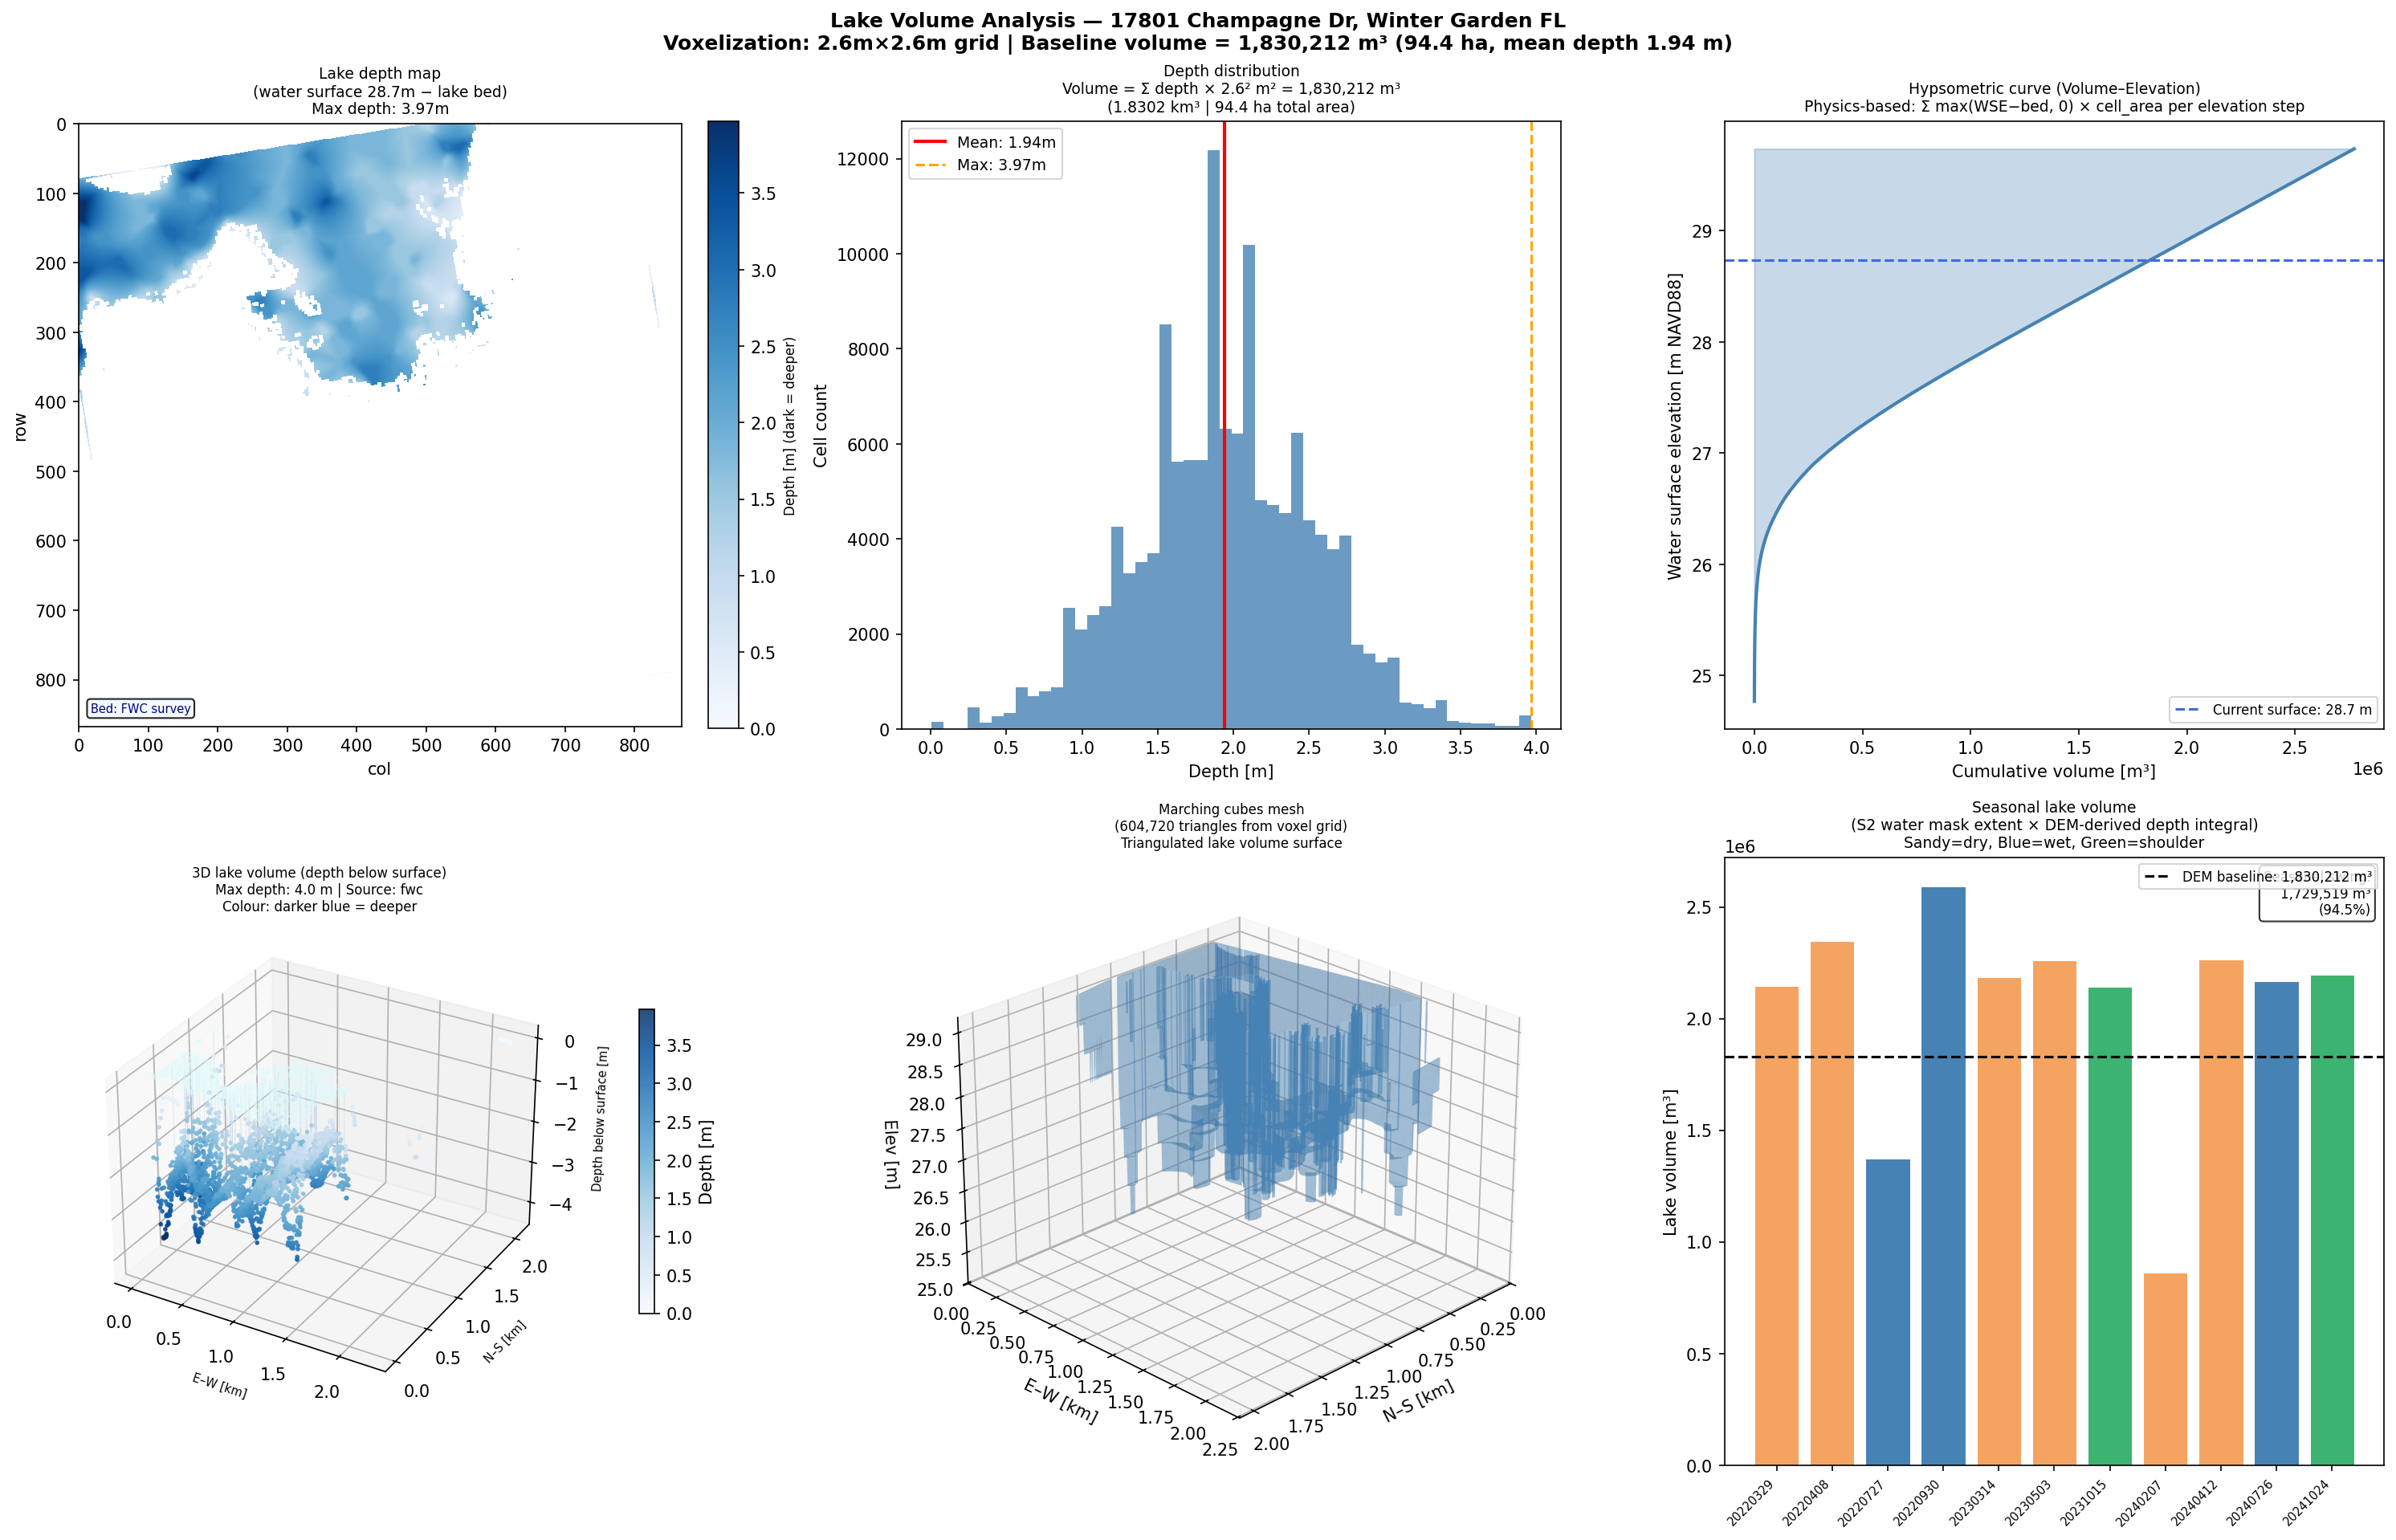

This chart was generated by the following Python code:
"""
Lake Volume Calculation — Voxelization + Marching Cubes Mesh
=============================================================
Explicitly calculates lake volume using a voxel-counting approach on the DEM
and the estimated lake-bed DEM, then visualizes the 3D lake body.

Method (as described by team lead)
-----------------------------------
1. Define lake extent from dem/data/lake_mask.tif
2. Water surface elevation = mean elevation of lake cells in the hydro-flattened DEM
3. Lake bed elevation = from lake_bed_dem.tif (extrapolated from shoreline slope)
4. For each lake grid cell:
      depth(x,y) = water_surface_elev − lake_bed_elev(x,y)
      volume contribution = depth(x,y) × cell_area_m²
5. Total volume = Σ depth(x,y) × cell_area_m²
   (equivalent to filling the lake with unit voxels cell_m × cell_m × 1m and
    stacking them to the water surface — same as a 3D integral)
6. Marching cubes (skimage.measure) creates a triangulated mesh of the lake
   volume for 3D visualization.

Seasonal volume check
---------------------
Uses Sentinel-2 MNDWI water masks to adjust lake extent per season,
then recalculates volume at each season to check for variation.

Outputs
-------
    dem/lake_volume.png        — 6-panel visualization
    dem/data/lake_volume.csv   — volume per lake region + seasonal table

Usage:
    python3 dem/lake_volume.py
"""

import os
import sys
import glob
import numpy as np
import matplotlib
matplotlib.use("Agg")
import matplotlib.pyplot as plt
from mpl_toolkits.mplot3d import Axes3D
from mpl_toolkits.mplot3d.art3d import Poly3DCollection
import matplotlib.colors as mcolors
import rasterio
import pandas as pd

try:
    from skimage import measure
    HAS_SKIMAGE = True
except ImportError:
    HAS_SKIMAGE = False
    print("  skimage not found — marching cubes mesh skipped (pip install scikit-image)")

BASE_DIR = os.path.dirname(os.path.abspath(__file__))
DATA_DIR = os.path.join(BASE_DIR, "data")
S2_DIR   = os.path.join(BASE_DIR, "..", "sentinel2", "data")
OUT_PNG  = os.path.join(BASE_DIR, "lake_volume.png")
OUT_CSV  = os.path.join(DATA_DIR, "lake_volume.csv")


def load_tif(fname, data_dir=DATA_DIR):
    path = os.path.join(data_dir, fname)
    if not os.path.exists(path):
        return None, None
    with rasterio.open(path) as src:
        arr = src.read(1).astype(np.float32)
        nd  = src.nodata
        transform = src.transform
        crs = src.crs
    if nd is not None:
        arr[arr == nd] = np.nan
    return arr, (transform, abs(transform.a))


def voxel_volume(lake_mask_bool, dem, lake_bed, cell_m, label=""):
    """Compute lake volume by integrating depth over lake area."""
    valid = lake_mask_bool & np.isfinite(dem) & np.isfinite(lake_bed)
    if valid.sum() == 0:
        return 0.0, 0.0, 0.0

    water_surface = float(np.nanmean(dem[lake_mask_bool & np.isfinite(dem)]))
    depth = np.where(valid, np.maximum(water_surface - lake_bed, 0.0), 0.0)
    cell_area_m2 = cell_m ** 2
    vol_m3  = float(depth.sum() * cell_area_m2)
    area_ha = float(valid.sum() * cell_area_m2 / 1e4)
    mean_depth = float(depth[valid].mean()) if valid.any() else 0.0

    if label:
        print(f"  {label}:")
        print(f"    Area          : {area_ha:.2f} ha")
        print(f"    Mean depth    : {mean_depth:.2f} m")
        print(f"    Max depth     : {float(depth.max()):.2f} m")
        print(f"    Volume        : {vol_m3:,.0f} m³  ({vol_m3/1e6:.4f} km³  |  {vol_m3*264.172:.0f} gal)")
    return vol_m3, area_ha, mean_depth


def build_voxel_grid(lake_mask_bool, dem, lake_bed, cell_m, z_resolution=0.5):
    """
    Build a 3D boolean voxel grid of the lake volume.
    Each voxel is cell_m × cell_m × z_resolution m.
    Returns voxel_grid[row, col, z_layer] = True if inside lake water body.
    """
    valid = lake_mask_bool & np.isfinite(dem) & np.isfinite(lake_bed)
    water_surface = float(np.nanmean(dem[lake_mask_bool & np.isfinite(dem)]))
    depth_map = np.where(valid, np.maximum(water_surface - lake_bed, 0.0), 0.0)
    max_depth = float(depth_map.max())

    if max_depth < 0.1:
        print("  ⚠ Max depth < 0.1 m — voxel grid trivially empty")
        return None, water_surface, 0

    n_zlayers = max(1, int(np.ceil(max_depth / z_resolution)))
    z_levels = np.arange(0, n_zlayers) * z_resolution  # depth below surface

    rows, cols = np.where(valid)
    voxels = np.zeros((dem.shape[0], dem.shape[1], n_zlayers), dtype=bool)
    for z_idx, z_depth in enumerate(z_levels):
        voxels[:, :, z_idx] = valid & (depth_map > z_depth)

    total_voxels = int(voxels.sum())
    voxel_vol_m3 = total_voxels * cell_m * cell_m * z_resolution
    print(f"  Voxel grid     : {dem.shape[0]}×{dem.shape[1]}×{n_zlayers} layers")
    print(f"  Voxel size     : {cell_m:.1f}m × {cell_m:.1f}m × {z_resolution:.1f}m")
    print(f"  Filled voxels  : {total_voxels:,}")
    print(f"  Voxel volume   : {voxel_vol_m3:,.0f} m³")
    return voxels, water_surface, n_zlayers


def main():
    print("Loading rasters …")
    dem,      (transform, cell_m) = load_tif("winter_garden_dem.tif")
    # Prefer S2-derived lake mask (135k cells, true open-water surface confirmed by
    # optical imagery) over the DEM-based mask (216k cells, includes misclassified
    # flat suburban terrain). Fall back to DEM mask if S2 mask not available.
    _mask_src = ("lake_mask_s2.tif"
                 if os.path.exists(os.path.join(DATA_DIR, "lake_mask_s2.tif"))
                 else "lake_mask.tif")
    lake_mask, _                  = load_tif(_mask_src)
    # Prefer FWC bathymetric survey; fall back to shoreline-slope estimate
    _bed_src = ("lake_bed_dem_fwc.tif"
                if os.path.exists(os.path.join(DATA_DIR, "lake_bed_dem_fwc.tif"))
                else "lake_bed_dem_estimated.tif")
    lake_bed, _                   = load_tif(_bed_src)
    print(f"  Lake mask source: {_mask_src}")
    print(f"  Lake bed source : {_bed_src}")

    if dem is None or lake_mask is None or lake_bed is None:
        sys.exit("Missing DEM files. Run dem_download.py and dem_process.py first.")

    lake_bool = (lake_mask == 1) & np.isfinite(dem)
    if lake_bool.sum() == 0:
        sys.exit("No lake cells found in lake_mask.tif")

    # ── 1. Baseline volume (full lake mask from DEM) ─────────────────────
    print("\n── Baseline Lake Volume (DEM lake mask) ─────────────────────")
    vol_m3, area_ha, mean_depth = voxel_volume(lake_bool, dem, lake_bed, cell_m, label="All lake regions")
    water_surface = float(np.nanmean(dem[lake_bool & np.isfinite(dem)]))
    max_depth = float(np.nanmax(np.maximum(water_surface - lake_bed[lake_bool & np.isfinite(lake_bed)], 0)))

    # ── 2. Build voxel grid for marching cubes ───────────────────────────
    print("\n── Voxel Grid Construction ──────────────────────────────────")
    voxels, ws_elev, n_z = build_voxel_grid(lake_bool, dem, lake_bed, cell_m, z_resolution=0.5)

    # ── 3. Seasonal volumes from Sentinel-2 MNDWI masks ─────────────────
    print("\n── Seasonal Volume Check (Sentinel-2 water masks) ───────────")
    s2_files = sorted(glob.glob(os.path.join(S2_DIR, "s2_*_B03.tif")))
    seasonal_rows = []

    for b03_path in s2_files:
        date = os.path.basename(b03_path).replace("s2_", "").replace("_B03.tif", "")
        b11_path = b03_path.replace("_B03.tif", "_B11.tif")
        if not os.path.exists(b11_path):
            continue
        try:
            with rasterio.open(b03_path) as src:
                b03 = src.read(1).astype(np.float32)
            with rasterio.open(b11_path) as src_11:
                b11_raw = src_11.read(1).astype(np.float32)
                if b11_raw.shape != b03.shape:
                    from scipy.ndimage import zoom
                    scale = (b03.shape[0]/b11_raw.shape[0], b03.shape[1]/b11_raw.shape[1])
                    b11_raw = zoom(b11_raw, scale, order=1)
            b11 = b11_raw
            with np.errstate(divide="ignore", invalid="ignore"):
                mndwi = np.where((b03 + b11) > 0, (b03 - b11) / (b03 + b11), 0)

            # S2 water mask at this date (10m resolution)
            s2_water = mndwi > 0
            s2_area_ha = float(s2_water.sum() * 10 * 10 / 1e4)

            # Project S2 water mask back onto DEM grid for volume calc
            # Use DEM lake mask refined by S2: intersection approach
            # Resize S2 mask to DEM resolution
            from scipy.ndimage import zoom as nd_zoom
            scale_r = dem.shape[0] / s2_water.shape[0]
            scale_c = dem.shape[1] / s2_water.shape[1]
            s2_on_dem = nd_zoom(s2_water.astype(np.float32), (scale_r, scale_c), order=0) > 0.5

            # Volume for this date: use S2-derived extent × DEM-derived depth
            s2_lake_for_vol = s2_on_dem & np.isfinite(dem) & np.isfinite(lake_bed)
            if s2_lake_for_vol.sum() < 10:
                s2_lake_for_vol = lake_bool  # fallback

            v, a, d = voxel_volume(s2_lake_for_vol, dem, lake_bed, cell_m)
            month = int(date[4:6])
            season = ("dry" if month in [1,2,3,4,5] else
                      "wet" if month in [6,7,8,9] else "shoulder")
            seasonal_rows.append({
                "date": date, "season": season,
                "s2_area_ha": round(s2_area_ha, 2),
                "dem_volume_m3": round(v, 0),
                "mean_depth_m": round(d, 3),
            })
            print(f"  {date} ({season}): S2 area={s2_area_ha:.1f}ha, vol={v:,.0f}m³, depth={d:.2f}m")
        except Exception as e:
            print(f"  {date}: skipped ({e})")

    seasonal_df = pd.DataFrame(seasonal_rows) if seasonal_rows else pd.DataFrame()

    # ── 4. Save CSV ──────────────────────────────────────────────────────
    rows_csv = [{"region": "all_lakes", "area_ha": round(area_ha,2),
                 "volume_m3": round(vol_m3,0), "mean_depth_m": round(mean_depth,3),
                 "max_depth_m": round(max_depth,3), "water_surface_m": round(water_surface,2)}]
    pd.DataFrame(rows_csv).to_csv(OUT_CSV, index=False)
    if not seasonal_df.empty:
        seasonal_df.to_csv(OUT_CSV.replace(".csv","_seasonal.csv"), index=False)
    print(f"\nSaved volume CSV → {OUT_CSV}")

    # ── 5. Visualize ─────────────────────────────────────────────────────
    print("\nBuilding visualization …")
    fig = plt.figure(figsize=(20, 13))
    fig.suptitle(
        "Lake Volume Analysis — 17801 Champagne Dr, Winter Garden FL\n"
        f"Voxelization: {cell_m:.1f}m×{cell_m:.1f}m grid | "
        f"Baseline volume = {vol_m3:,.0f} m³ ({area_ha:.1f} ha, mean depth {mean_depth:.2f} m)",
        fontsize=12, fontweight="bold"
    )

    # Panel 1: Lake depth map (2D)
    ax1 = fig.add_subplot(2, 3, 1)
    depth_map = np.where(lake_bool & np.isfinite(lake_bed),
                         np.maximum(water_surface - lake_bed, 0), np.nan)
    im1 = ax1.imshow(depth_map, cmap="Blues", origin="upper", vmin=0, vmax=max(max_depth, 1.0))
    cb1 = fig.colorbar(im1, ax=ax1, fraction=0.046, pad=0.04)
    cb1.set_label("Depth [m] (dark = deeper)", fontsize=8)
    ax1.set_title(f"Lake depth map\n(water surface {water_surface:.1f}m − lake bed)\n"
                  f"Max depth: {max_depth:.2f}m", fontsize=9)
    ax1.set_xlabel("col"); ax1.set_ylabel("row")
    _bed_label = "FWC survey" if "fwc" in _bed_src else "Shoreline-slope estimate (no survey)"
    ax1.text(0.02, 0.02, f"Bed: {_bed_label}",
             transform=ax1.transAxes, fontsize=7, color="navy", va="bottom",
             bbox=dict(boxstyle="round,pad=0.3", fc="aliceblue", alpha=0.85))

    # Panel 2: Depth histogram
    ax2 = fig.add_subplot(2, 3, 2)
    depths_valid = depth_map[np.isfinite(depth_map) & (depth_map > 0)]
    if len(depths_valid) > 0:
        ax2.hist(depths_valid, bins=50, color="steelblue", edgecolor="none", alpha=0.8)
        ax2.axvline(mean_depth, color="red", lw=2, label=f"Mean: {mean_depth:.2f}m")
        ax2.axvline(max_depth, color="orange", lw=1.5, linestyle="--", label=f"Max: {max_depth:.2f}m")
        ax2.set_xlabel("Depth [m]")
        ax2.set_ylabel("Cell count")
        ax2.legend(fontsize=9)
    ax2.set_title(f"Depth distribution\n"
                  f"Volume = Σ depth × {cell_m:.1f}² m² = {vol_m3:,.0f} m³\n"
                  f"({vol_m3/1e6:.4f} km³ | {area_ha:.1f} ha total area)", fontsize=9)

    # Panel 3: Hypsometric curve (Volume–Elevation, standard hydrology)
    ax3 = fig.add_subplot(2, 3, 3)
    z_steps = np.linspace(water_surface - max(max_depth, 0.5), water_surface + 1.0, 80)
    hyps_vols = []
    hyps_areas = []
    for z in z_steps:
        submerged = lake_bool & np.isfinite(lake_bed) & (lake_bed < z)
        depth_at_z = np.where(submerged, z - lake_bed, 0.0)
        hyps_vols.append(float(depth_at_z.sum() * cell_m**2))
        hyps_areas.append(float(submerged.sum() * cell_m**2 / 1e4))
    ax3.plot(hyps_vols, z_steps, color="steelblue", lw=2)
    ax3.axhline(water_surface, color="royalblue", lw=1.5, linestyle="--",
                label=f"Current surface: {water_surface:.1f} m")
    ax3.fill_betweenx(z_steps, hyps_vols, alpha=0.3, color="steelblue")
    ax3.set_xlabel("Cumulative volume [m³]")
    ax3.set_ylabel("Water surface elevation [m NAVD88]")
    ax3.set_title("Hypsometric curve (Volume–Elevation)\n"
                  "Physics-based: Σ max(WSE−bed, 0) × cell_area per elevation step", fontsize=9)
    ax3.legend(fontsize=8)

    # Panel 4: 3D lake volume — z-axis = depth below surface (0=surface, negative=deeper)
    ax4 = fig.add_subplot(2, 3, 4, projection="3d")
    rows_idx, cols_idx = np.where(lake_bool & np.isfinite(lake_bed))
    if len(rows_idx) > 0:
        step = max(1, len(rows_idx) // 3000)
        rs = rows_idx[::step]; cs = cols_idx[::step]
        xs = cs * cell_m / 1000   # km E-W
        ys = rs * cell_m / 1000   # km N-S
        zs_bed   = lake_bed[rs, cs]
        valid_3d = np.isfinite(zs_bed)
        # Depth below surface: 0 at water surface, negative going down to lake bed
        zs_depth_bed = -(water_surface - zs_bed)
        if valid_3d.sum() > 0:
            depth_vals = np.abs(zs_depth_bed[valid_3d])   # positive = metres deep
            dmax = float(depth_vals.max()) if len(depth_vals) else 1.0
            # Lake bed coloured by depth: deeper = darker blue
            # Blues: 0=white (surface/shallow), max=dark blue (deepest) — correct direction
            sc = ax4.scatter(xs[valid_3d], ys[valid_3d], zs_depth_bed[valid_3d],
                             c=depth_vals, cmap="Blues",
                             vmin=0, vmax=dmax, s=3, alpha=0.85,
                             label=f"Lake bed (FWC survey, max {dmax:.1f} m)")
            # Water surface at z=0 as a semi-transparent overlay
            ax4.scatter(xs[valid_3d], ys[valid_3d], np.zeros(valid_3d.sum()),
                        c="lightcyan", s=1, alpha=0.15, label="Water surface (z=0)")
            # Vertical depth lines every ~100th point
            step2 = max(1, valid_3d.sum() // 80)
            for i in range(0, valid_3d.sum(), step2):
                idx = np.where(valid_3d)[0][i]
                ax4.plot([xs[idx], xs[idx]], [ys[idx], ys[idx]],
                         [zs_depth_bed[idx], 0],
                         color="steelblue", alpha=0.15, lw=0.4)
            try:
                plt.colorbar(sc, ax=ax4, label="Depth [m]", shrink=0.5, pad=0.12)
            except Exception:
                pass
        ax4.set_xlabel("E–W [km]", fontsize=7); ax4.set_ylabel("N–S [km]", fontsize=7)
        ax4.set_zlabel("Depth below surface [m]", fontsize=7)
        # Z-axis: surface at 0, extend below actual max depth
        ax4.set_zlim(-(max_depth * 1.15), 0.3)
        bed_src_label = _bed_src.replace("lake_bed_dem_", "").replace(".tif", "")
        ax4.set_title(f"3D lake volume (depth below surface)\n"
                      f"Max depth: {max_depth:.1f} m | Source: {bed_src_label}\n"
                      f"Colour: darker blue = deeper", fontsize=8)
        ax4.view_init(elev=30, azim=-60)

    # Panel 5: Marching cubes mesh (if skimage available)
    ax5 = fig.add_subplot(2, 3, 5, projection="3d")
    if HAS_SKIMAGE and voxels is not None and voxels.shape[2] > 1:
        try:
            # Pad voxel grid for clean mesh boundaries
            vpad = np.pad(voxels.astype(np.uint8), pad_width=1, mode="constant", constant_values=0)
            verts, faces, normals, _ = measure.marching_cubes(vpad.astype(np.float32), level=0.5)
            # Scale vertices to real coordinates
            verts_km = verts.copy()
            verts_km[:, 0] = (verts[:, 0] - 1) * cell_m / 1000  # row → N-S km
            verts_km[:, 1] = (verts[:, 1] - 1) * cell_m / 1000  # col → E-W km
            verts_km[:, 2] = (verts[:, 2] - 1) * 0.5            # z_layer → depth m (from surface down)
            verts_km[:, 2] = water_surface - verts_km[:, 2]       # flip: surface at top

            mesh = Poly3DCollection(verts_km[faces], alpha=0.3, linewidth=0)
            mesh.set_facecolor("steelblue")
            mesh.set_edgecolor("none")
            ax5.add_collection3d(mesh)
            ax5.set_xlim(verts_km[:,0].min(), verts_km[:,0].max())
            ax5.set_ylim(verts_km[:,1].min(), verts_km[:,1].max())
            ax5.set_zlim(verts_km[:,2].min(), water_surface + 0.5)
            ax5.set_xlabel("N–S [km]"); ax5.set_ylabel("E–W [km]"); ax5.set_zlabel("Elev [m]")
            ax5.set_title(f"Marching cubes mesh\n"
                          f"({len(faces):,} triangles from voxel grid)\n"
                          f"Triangulated lake volume surface", fontsize=8)
            ax5.view_init(elev=25, azim=45)
        except Exception as e:
            ax5.text(0.5, 0.5, 0.5, f"Mesh failed:\n{e}", transform=ax5.transAxes,
                     ha="center", fontsize=8)
    else:
        ax5.text(0.5, 0.5, f"{'scikit-image not installed' if not HAS_SKIMAGE else 'voxel grid empty'}\n"
                 "pip install scikit-image",
                 transform=ax5.transAxes, ha="center", va="center", fontsize=9)
        ax5.set_title("Marching cubes mesh", fontsize=9)

    # Panel 6: Seasonal volume bar chart
    ax6 = fig.add_subplot(2, 3, 6)
    if not seasonal_df.empty:
        colors_s = {"dry": "sandybrown", "wet": "steelblue", "shoulder": "mediumseagreen"}
        bar_colors = [colors_s.get(s, "gray") for s in seasonal_df["season"]]
        bars = ax6.bar(range(len(seasonal_df)), seasonal_df["dem_volume_m3"],
                       color=bar_colors, edgecolor="white", linewidth=0.5)
        ax6.axhline(vol_m3, color="black", lw=1.5, linestyle="--",
                    label=f"DEM baseline: {vol_m3:,.0f} m³")
        ax6.set_xticks(range(len(seasonal_df)))
        ax6.set_xticklabels(seasonal_df["date"], rotation=45, ha="right", fontsize=7)
        ax6.set_ylabel("Lake volume [m³]")
        ax6.set_title("Seasonal lake volume\n"
                      "(S2 water mask extent × DEM-derived depth integral)\n"
                      "Sandy=dry, Blue=wet, Green=shoulder", fontsize=9)
        ax6.legend(fontsize=8)
        # Volume range
        if len(seasonal_df) > 1:
            vmin, vmax_s = seasonal_df["dem_volume_m3"].min(), seasonal_df["dem_volume_m3"].max()
            ax6.text(0.98, 0.98, f"Seasonal swing:\n{vmax_s-vmin:,.0f} m³\n({100*(vmax_s-vmin)/vol_m3:.1f}%)",
                     transform=ax6.transAxes, ha="right", va="top", fontsize=8,
                     bbox=dict(boxstyle="round", facecolor="white", alpha=0.8))
    else:
        ax6.text(0.5, 0.5, "No S2 seasonal data\nRun s2_download.py first",
                 transform=ax6.transAxes, ha="center", va="center", fontsize=10)
        ax6.set_title("Seasonal volume", fontsize=9)

    plt.tight_layout()
    plt.savefig(OUT_PNG, dpi=150, bbox_inches="tight")
    plt.close()
    print(f"Saved → {OUT_PNG}")
    print(f"\n── Volume Summary ──────────────────────────────────────────")
    print(f"  Method         : voxelization (depth integral over lake cells)")
    print(f"  Lake area      : {area_ha:.2f} ha")
    print(f"  Mean depth     : {mean_depth:.3f} m")
    print(f"  Max depth      : {max_depth:.3f} m")
    print(f"  Total volume   : {vol_m3:,.0f} m³")
    print(f"                 = {vol_m3/1e6:.6f} km³")
    print(f"                 = {vol_m3*264.172:,.0f} US gallons")
    print(f"                 = {vol_m3/1233.48:.1f} acre-feet")
    if not seasonal_df.empty:
        print(f"  Seasonal swing : {seasonal_df['dem_volume_m3'].max()-seasonal_df['dem_volume_m3'].min():,.0f} m³")


if __name__ == "__main__":
    main()
